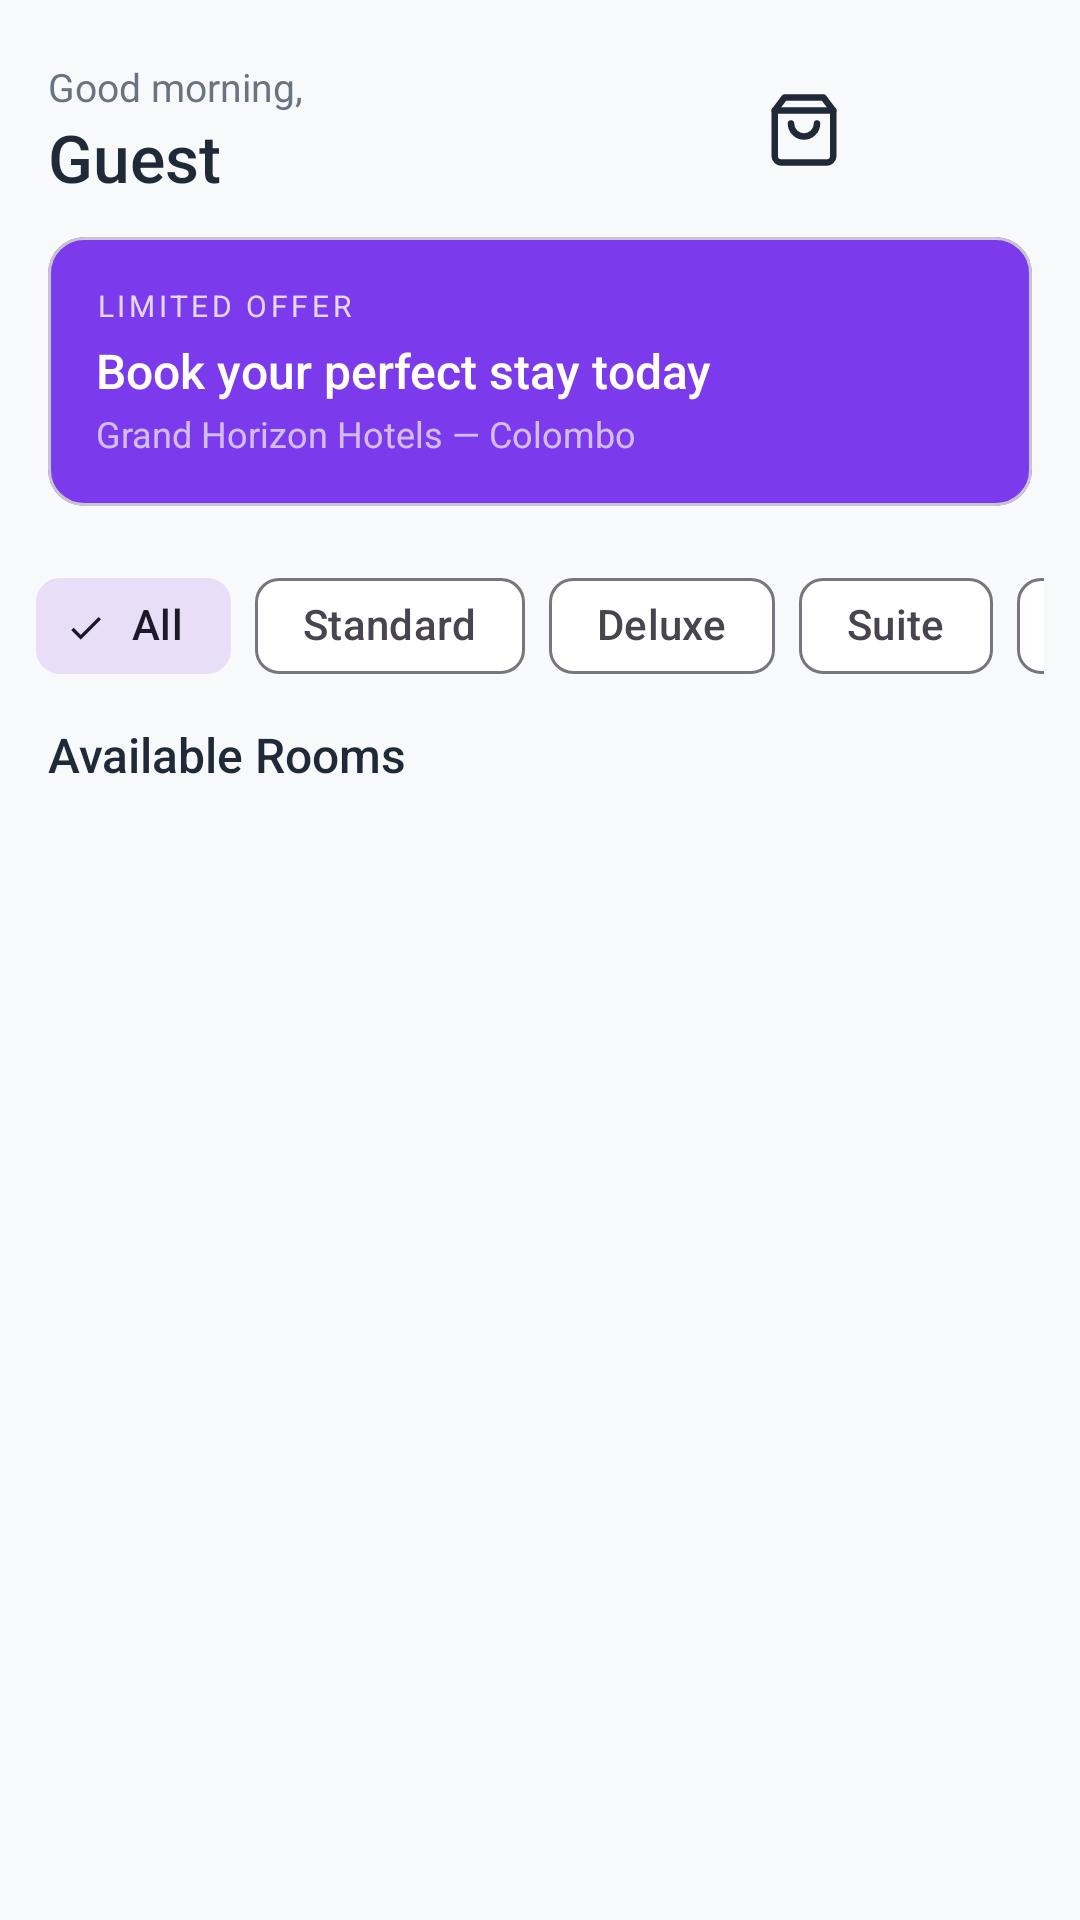

The Android layout XML behind this screen, and the referenced resources:
<!-- AndroidManifest.xml: application theme Theme.StayEase -->
<!-- res/layout/view_home_header.xml -->
<?xml version="1.0" encoding="utf-8"?>
<LinearLayout
    xmlns:android="http://schemas.android.com/apk/res/android"
    xmlns:app="http://schemas.android.com/apk/res-auto"
    android:layout_width="match_parent"
    android:layout_height="wrap_content"
    android:orientation="vertical">

    <LinearLayout
        android:layout_width="match_parent"
        android:layout_height="wrap_content"
        android:orientation="horizontal"
        android:gravity="center_vertical"
        android:paddingHorizontal="16dp"
        android:paddingTop="20dp"
        android:paddingBottom="12dp">

        <LinearLayout
            android:layout_width="0dp"
            android:layout_height="wrap_content"
            android:layout_weight="1"
            android:orientation="vertical">

            <TextView
                android:id="@+id/tv_greeting"
                android:layout_width="wrap_content"
                android:layout_height="wrap_content"
                android:text="Good morning,"
                android:textSize="13sp"
                android:textColor="@color/on_surface_variant"/>

            <TextView
                android:id="@+id/tv_user_name"
                android:layout_width="wrap_content"
                android:layout_height="wrap_content"
                android:text="Guest"
                android:textSize="22sp"
                android:fontFamily="sans-serif-medium"
                android:textColor="@color/on_surface"/>

        </LinearLayout>

        
        <FrameLayout
            android:id="@+id/fl_cart_icon"
            android:layout_width="44dp"
            android:layout_height="44dp"
            android:layout_marginEnd="10dp">

            <ImageView
                android:layout_width="26dp"
                android:layout_height="26dp"
                android:layout_gravity="center"
                android:src="@drawable/ic_cart"
                android:contentDescription="Cart"
                app:tint="@color/on_surface"/>

            <TextView
                android:id="@+id/tv_cart_badge"
                android:layout_width="18dp"
                android:layout_height="18dp"
                android:layout_gravity="top|end"
                android:gravity="center"
                android:textSize="10sp"
                android:fontFamily="sans-serif-medium"
                android:textColor="@color/on_primary"
                android:background="@drawable/bg_cart_badge"
                android:visibility="gone"/>

        </FrameLayout>

        
        <TextView
            android:id="@+id/tv_avatar"
            android:layout_width="44dp"
            android:layout_height="44dp"
            android:gravity="center"
            android:textSize="18sp"
            android:fontFamily="sans-serif-medium"
            android:textColor="@color/on_primary"
            android:background="@drawable/bg_avatar_circle"/>

    </LinearLayout>

    <com.google.android.material.card.MaterialCardView
        android:id="@+id/card_promo"
        android:layout_width="match_parent"
        android:layout_height="wrap_content"
        android:layout_marginHorizontal="16dp"
        android:layout_marginBottom="16dp"
        app:cardCornerRadius="12dp"
        app:cardElevation="0dp"
        app:cardBackgroundColor="@color/primary">

        <LinearLayout
            android:layout_width="match_parent"
            android:layout_height="wrap_content"
            android:orientation="vertical"
            android:padding="16dp">

            <TextView
                android:layout_width="wrap_content"
                android:layout_height="wrap_content"
                android:text="LIMITED OFFER"
                android:textSize="10sp"
                android:textColor="#CCFFFFFF"
                android:textAllCaps="true"
                android:letterSpacing="0.12"
                android:layout_marginBottom="4dp"/>

            <TextView
                android:layout_width="wrap_content"
                android:layout_height="wrap_content"
                android:text="Book your perfect stay today"
                android:textSize="16sp"
                android:fontFamily="sans-serif-medium"
                android:textColor="@color/on_primary"
                android:layout_marginBottom="2dp"/>

            <TextView
                android:layout_width="wrap_content"
                android:layout_height="wrap_content"
                android:text="Grand Horizon Hotels — Colombo"
                android:textSize="12sp"
                android:textColor="#AAFFFFFF"/>

        </LinearLayout>

    </com.google.android.material.card.MaterialCardView>

    <HorizontalScrollView
        android:layout_width="match_parent"
        android:layout_height="wrap_content"
        android:scrollbars="none"
        android:paddingHorizontal="12dp"
        android:layout_marginBottom="8dp">

        <com.google.android.material.chip.ChipGroup
            android:id="@+id/chip_group_category"
            android:layout_width="wrap_content"
            android:layout_height="wrap_content"
            app:singleSelection="true"
            app:selectionRequired="true">

            <com.google.android.material.chip.Chip
                android:id="@+id/chip_all"
                style="@style/Widget.Material3.Chip.Filter"
                android:layout_width="wrap_content"
                android:layout_height="wrap_content"
                android:text="All"
                android:checked="true"/>

            <com.google.android.material.chip.Chip
                android:id="@+id/chip_standard"
                style="@style/Widget.Material3.Chip.Filter"
                android:layout_width="wrap_content"
                android:layout_height="wrap_content"
                android:text="Standard"/>

            <com.google.android.material.chip.Chip
                android:id="@+id/chip_deluxe"
                style="@style/Widget.Material3.Chip.Filter"
                android:layout_width="wrap_content"
                android:layout_height="wrap_content"
                android:text="Deluxe"/>

            <com.google.android.material.chip.Chip
                android:id="@+id/chip_suite"
                style="@style/Widget.Material3.Chip.Filter"
                android:layout_width="wrap_content"
                android:layout_height="wrap_content"
                android:text="Suite"/>

            <com.google.android.material.chip.Chip
                android:id="@+id/chip_family"
                style="@style/Widget.Material3.Chip.Filter"
                android:layout_width="wrap_content"
                android:layout_height="wrap_content"
                android:text="Family"/>

        </com.google.android.material.chip.ChipGroup>

    </HorizontalScrollView>

    <LinearLayout
        android:layout_width="match_parent"
        android:layout_height="wrap_content"
        android:orientation="horizontal"
        android:gravity="center_vertical"
        android:paddingHorizontal="16dp"
        android:paddingBottom="8dp">

        <TextView
            android:layout_width="0dp"
            android:layout_height="wrap_content"
            android:layout_weight="1"
            android:text="Available Rooms"
            android:textSize="16sp"
            android:fontFamily="sans-serif-medium"
            android:textColor="@color/on_surface"/>

        <TextView
            android:id="@+id/tv_room_count"
            android:layout_width="wrap_content"
            android:layout_height="wrap_content"
            android:textSize="13sp"
            android:textColor="@color/on_surface_variant"/>

    </LinearLayout>

</LinearLayout>
<!-- resources referenced by this layout -->
<resources>
  <color name="on_primary">#FFFFFF</color>
  <color name="on_surface">#1F2937</color>
  <color name="on_surface_variant">#6B7280</color>
  <color name="primary">#7C3AED</color>
  <!-- drawable ic_cart (drawable) -->
  <?xml version="1.0" encoding="utf-8"?>
  <vector xmlns:android="http://schemas.android.com/apk/res/android"
      android:width="24dp"
      android:height="24dp"
      android:viewportWidth="24"
      android:viewportHeight="24"
      android:tint="@color/on_surface">
      <path
          android:fillColor="@android:color/transparent"
          android:pathData="M6,2L3,6v14c0,1.1 0.9,2 2,2h14c1.1,0 2,-0.9 2,-2L21,6l-3,-4z"
          android:strokeWidth="2"
          android:strokeColor="@color/on_surface"
          android:strokeLineCap="round"
          android:strokeLineJoin="round"/>
      <path
          android:fillColor="@android:color/transparent"
          android:pathData="M3,6h18"
          android:strokeWidth="2"
          android:strokeColor="@color/on_surface"
          android:strokeLineCap="round"
          android:strokeLineJoin="round"/>
      <path
          android:fillColor="@android:color/transparent"
          android:pathData="M16,10c0,2.21 -1.79,4 -4,4s-4,-1.79 -4,-4"
          android:strokeWidth="2"
          android:strokeColor="@color/on_surface"
          android:strokeLineCap="round"
          android:strokeLineJoin="round"/>
  </vector>
  <style name="Theme.StayEase" parent="Theme.Material3.DayNight.NoActionBar">
          <item name="colorPrimary">@color/primary</item>
          <item name="colorPrimaryVariant">@color/primary_dark</item>
          <item name="colorSecondary">@color/secondary</item>
          <item name="android:colorBackground">@color/background</item>
          <item name="colorSurface">@color/surface</item>
          <item name="colorError">@color/error</item>
          <item name="android:statusBarColor">@color/background</item>
          <item name="android:windowLightStatusBar">true</item>
          <item name="android:windowActivityTransitions">true</item>
          <item name="android:windowEnterTransition">@android:transition/slide_right</item>
          <item name="android:windowExitTransition">@android:transition/slide_left</item>
      </style>
  <color name="primary_dark">#3730A3</color>
  <color name="secondary">#4F46E5</color>
  <color name="background">#F8F9FA</color>
  <color name="surface">#FFFFFF</color>
  <color name="error">#EF4444</color>
</resources>
